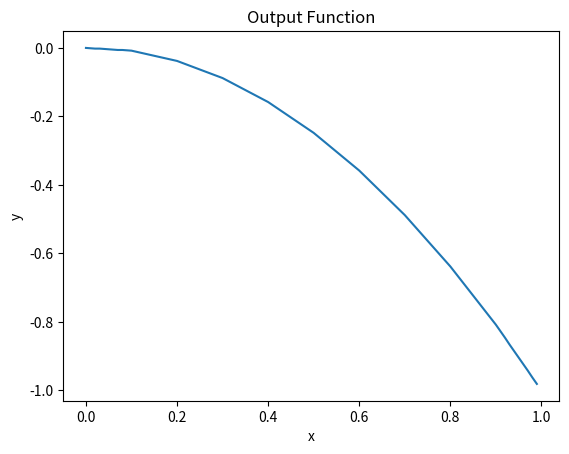

This figure's Python source:
from functools import partial
import numpy as np
import matplotlib.pyplot as plt

N = 10
x_start = 0
x_end = 1
length = x_end - x_start
floor = length/N*2
def a(x):
    return 2

def b(x):
    return -3

def c(x):
    return 1

def f(x):
    return x**2

beta = 1
gamma = 2
u1 = -1

def derivative(f, x):
    h = 0.00001
    return (f(x + h) - f(x - h))/2*h

def pyramid(top, x):
    if(top - floor/2 <= x and x <= top):
        return (x - (top - floor/2))/(floor/2)
    elif(top + floor/2 >= x and x >= top):
        return ((top + floor/2) - x)/(floor/2)
    else:
        return 0

def integral(f, start, stop):
    step = 0.01
    sum = 0
    for i in np.arange(start, stop, step):
        sum += f(i+step/2)*step
    return sum


def generate_tops():
    tops = []
    for i in np.arange(x_start + floor/2, x_end, floor/2):
        tops.append(i)
    tops.append(x_end)
    return tops

def generate_pyramids(tops):
    pyramids = []
    for top in tops:
        pyramids.append(partial(pyramid, top))
    return pyramids

def L_v(f, v, gamma):
    tmp_f = partial(lambda f, v, x: f(x)*v(x), f, v)
    return integral(tmp_f, x_start, x_end) - gamma*v(0)

def B_u_v(u, v, a, b, c, beta):
    dvdx = partial(derivative, v)
    dudx = partial(derivative, u)
    tmp_func = partial(lambda v, u, a, b, c, dv, du, x: dv(x)*a(x)*du(x) + b(x)*du(x)*v(x) + c(x)*u(x)*v(x), v, u, a, b, c, dvdx, dudx)
    return -beta*u(0)*v(0) - integral(tmp_func, 0, 1)

def plot_func(f):
    X = []
    Y = []
    step = 0.01
    for j in np.arange(0,1,step):
        X.append( round(j, 3) )
        Y.append( round(f(j),3) )

    plt.plot(X,Y)
    plt.xlabel('x')
    plt.ylabel('y')

    plt.title('Output Function')
    plt.show()



tops = generate_tops()
shape_functions = generate_pyramids(tops)
print(tops)

A = []
row = []
for i in range(len(shape_functions)-1):
    for j in shape_functions:
        row.append(B_u_v(shape_functions[i],j,a,b,c,beta))
    A.append(row)
    row = []

for j in range(len(shape_functions)-1):
    row.append(0.0)
row.append(1.0)
A.append(row)


B = []
for i in range(len(shape_functions)-1):
    B.append(L_v(f,shape_functions[i], gamma))
B.append(u1)

res = np.linalg.solve(np.array(A), np.array(B))


def result_template(shapes, coef, x):
    value = 0
    for i in range(len(shapes)):
        value += coef[i]*shapes[i](x)
    return value

final_func = partial(result_template, shape_functions, res)

plot_func(final_func)
print(final_func)
